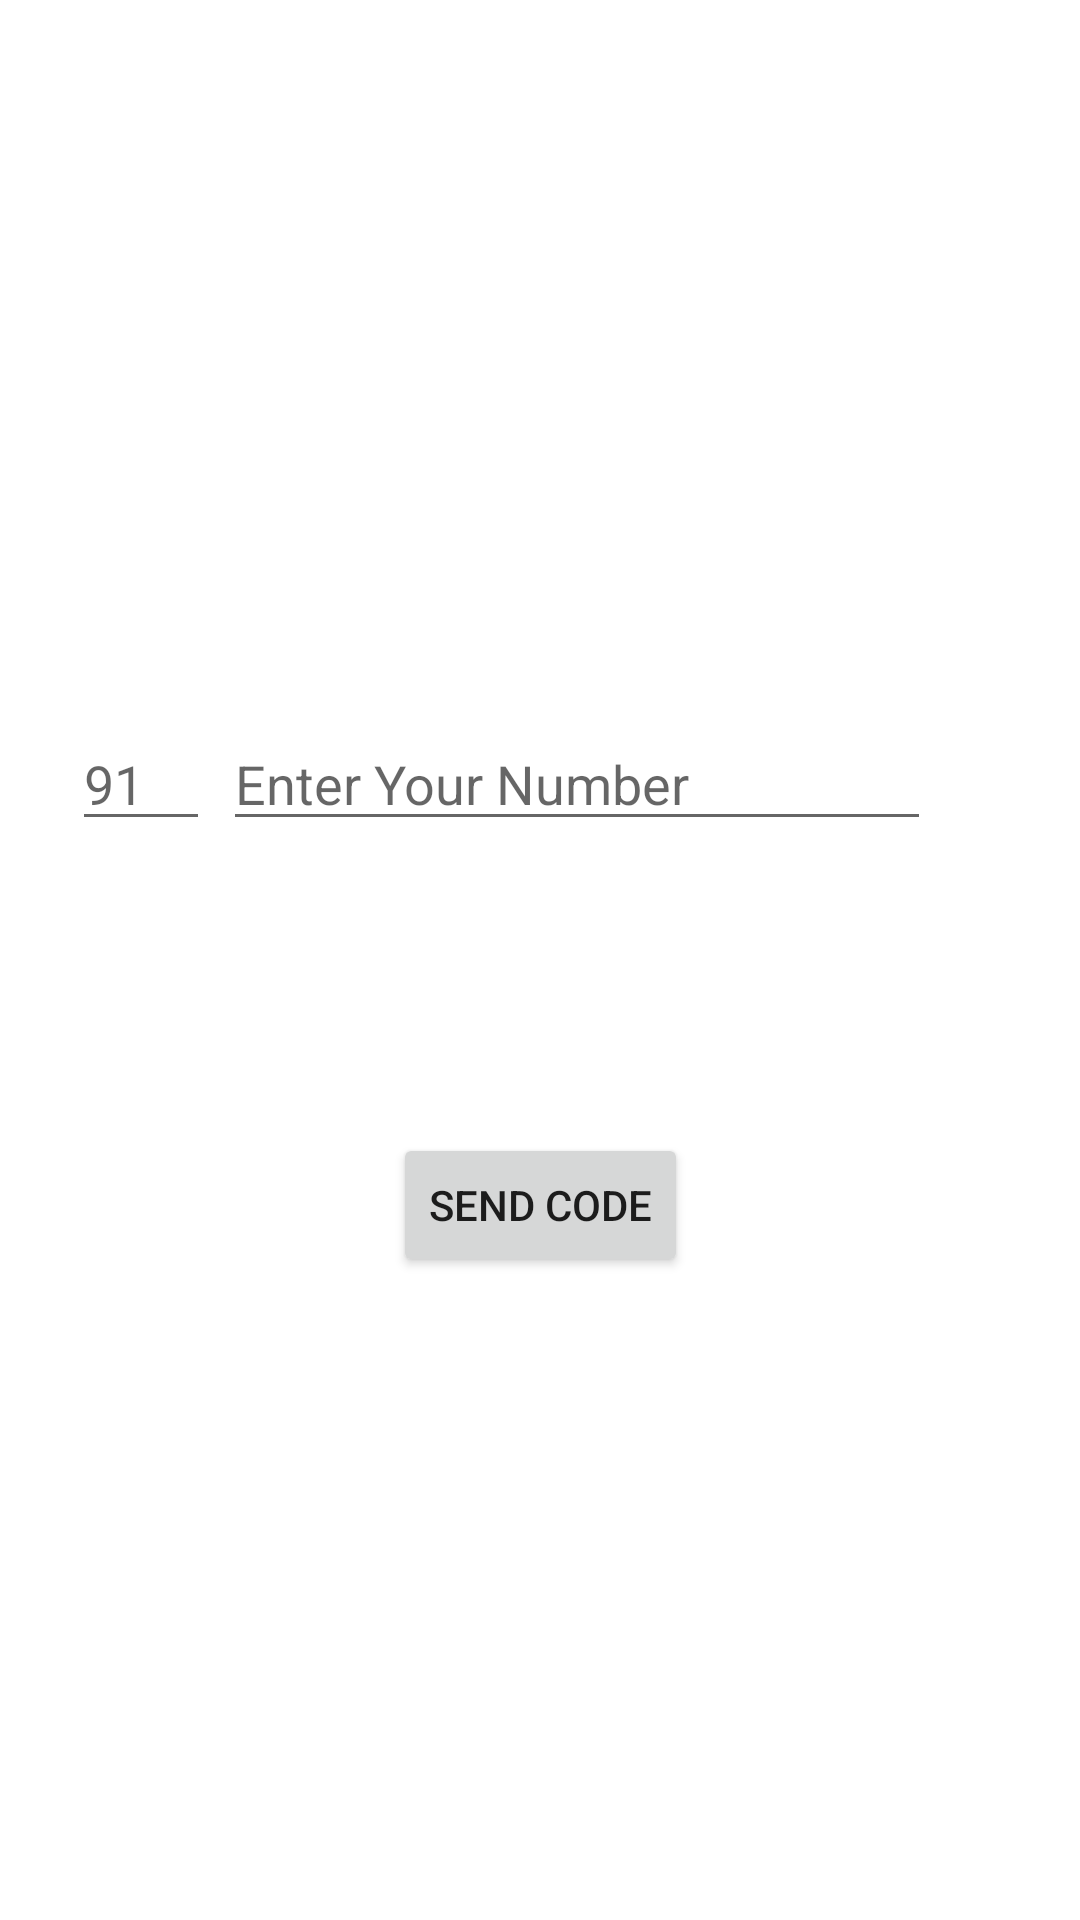

Produce the Android XML layout that renders to this screen, including the resource entries it uses.
<!-- AndroidManifest.xml: application theme Theme.PokeeApp -->
<!-- res/layout/activity_sign_in.xml -->
<?xml version="1.0" encoding="utf-8"?>
<androidx.constraintlayout.widget.ConstraintLayout xmlns:android="http://schemas.android.com/apk/res/android"
    xmlns:app="http://schemas.android.com/apk/res-auto"
    xmlns:tools="http://schemas.android.com/tools"
    android:layout_width="match_parent"
    android:layout_height="match_parent"
    tools:context=".SignIn">

    <EditText
        android:id="@+id/etNumber"
        android:layout_width="46dp"
        android:layout_height="wrap_content"
        android:ems="10"
        android:hint="91"
        android:inputType="number"
        android:layout_marginStart="24dp"
        app:layout_constraintStart_toStartOf="parent"
        app:layout_constraintTop_toTopOf="@+id/etPhoneNumber" />

    <EditText
        android:id="@+id/etPhoneNumber"
        android:layout_width="236dp"
        android:layout_height="wrap_content"
        android:layout_marginEnd="36dp"
        android:ems="10"
        android:hint="Enter Your Number"
        android:inputType="phone"
        app:layout_constraintBottom_toTopOf="@id/btnSendCode"
        app:layout_constraintEnd_toEndOf="parent"
        app:layout_constraintHorizontal_bias="0.246"
        app:layout_constraintStart_toEndOf="@+id/etNumber"
        app:layout_constraintTop_toTopOf="parent"
        app:layout_constraintVertical_bias="0.711" />

    <Button
        android:id="@+id/btnSendCode"
        android:layout_width="wrap_content"
        android:layout_height="wrap_content"
        android:layout_marginBottom="164dp"
        android:text="Send Code"
        app:layout_constraintBottom_toTopOf="@id/tvProcessText"
        app:layout_constraintEnd_toEndOf="parent"
        app:layout_constraintStart_toStartOf="parent" />

    <TextView
        android:id="@+id/tvProcessText"
        android:layout_width="wrap_content"
        android:layout_height="wrap_content"
        android:layout_marginBottom="30dp"
        android:textSize="15sp"
        app:layout_constraintBottom_toBottomOf="parent"
        app:layout_constraintLeft_toLeftOf="parent"
        app:layout_constraintRight_toRightOf="parent"/>

</androidx.constraintlayout.widget.ConstraintLayout>
<!-- resources referenced by this layout -->
<resources>
  <style name="Theme.PokeeApp" parent="Theme.MaterialComponents.DayNight.DarkActionBar">
          
          <item name="colorPrimary">@color/purple_500</item>
          <item name="colorPrimaryVariant">@color/purple_700</item>
          <item name="colorOnPrimary">@color/white</item>
          
          <item name="colorSecondary">@color/teal_200</item>
          <item name="colorSecondaryVariant">@color/teal_700</item>
          <item name="colorOnSecondary">@color/black</item>
          
          <item name="android:statusBarColor">?attr/colorPrimaryVariant</item>
          
      </style>
  <!-- not gathered from this repository: default colours our renderer supplied (Android Studio template values) -->
  <color name="purple_500">#FF6200EE</color>
  <color name="purple_700">#FF3700B3</color>
  <color name="teal_200">#FF03DAC5</color>
  <color name="teal_700">#FF018786</color>
  <color name="black">#FF000000</color>
  <color name="white">#FFFFFFFF</color>
</resources>
